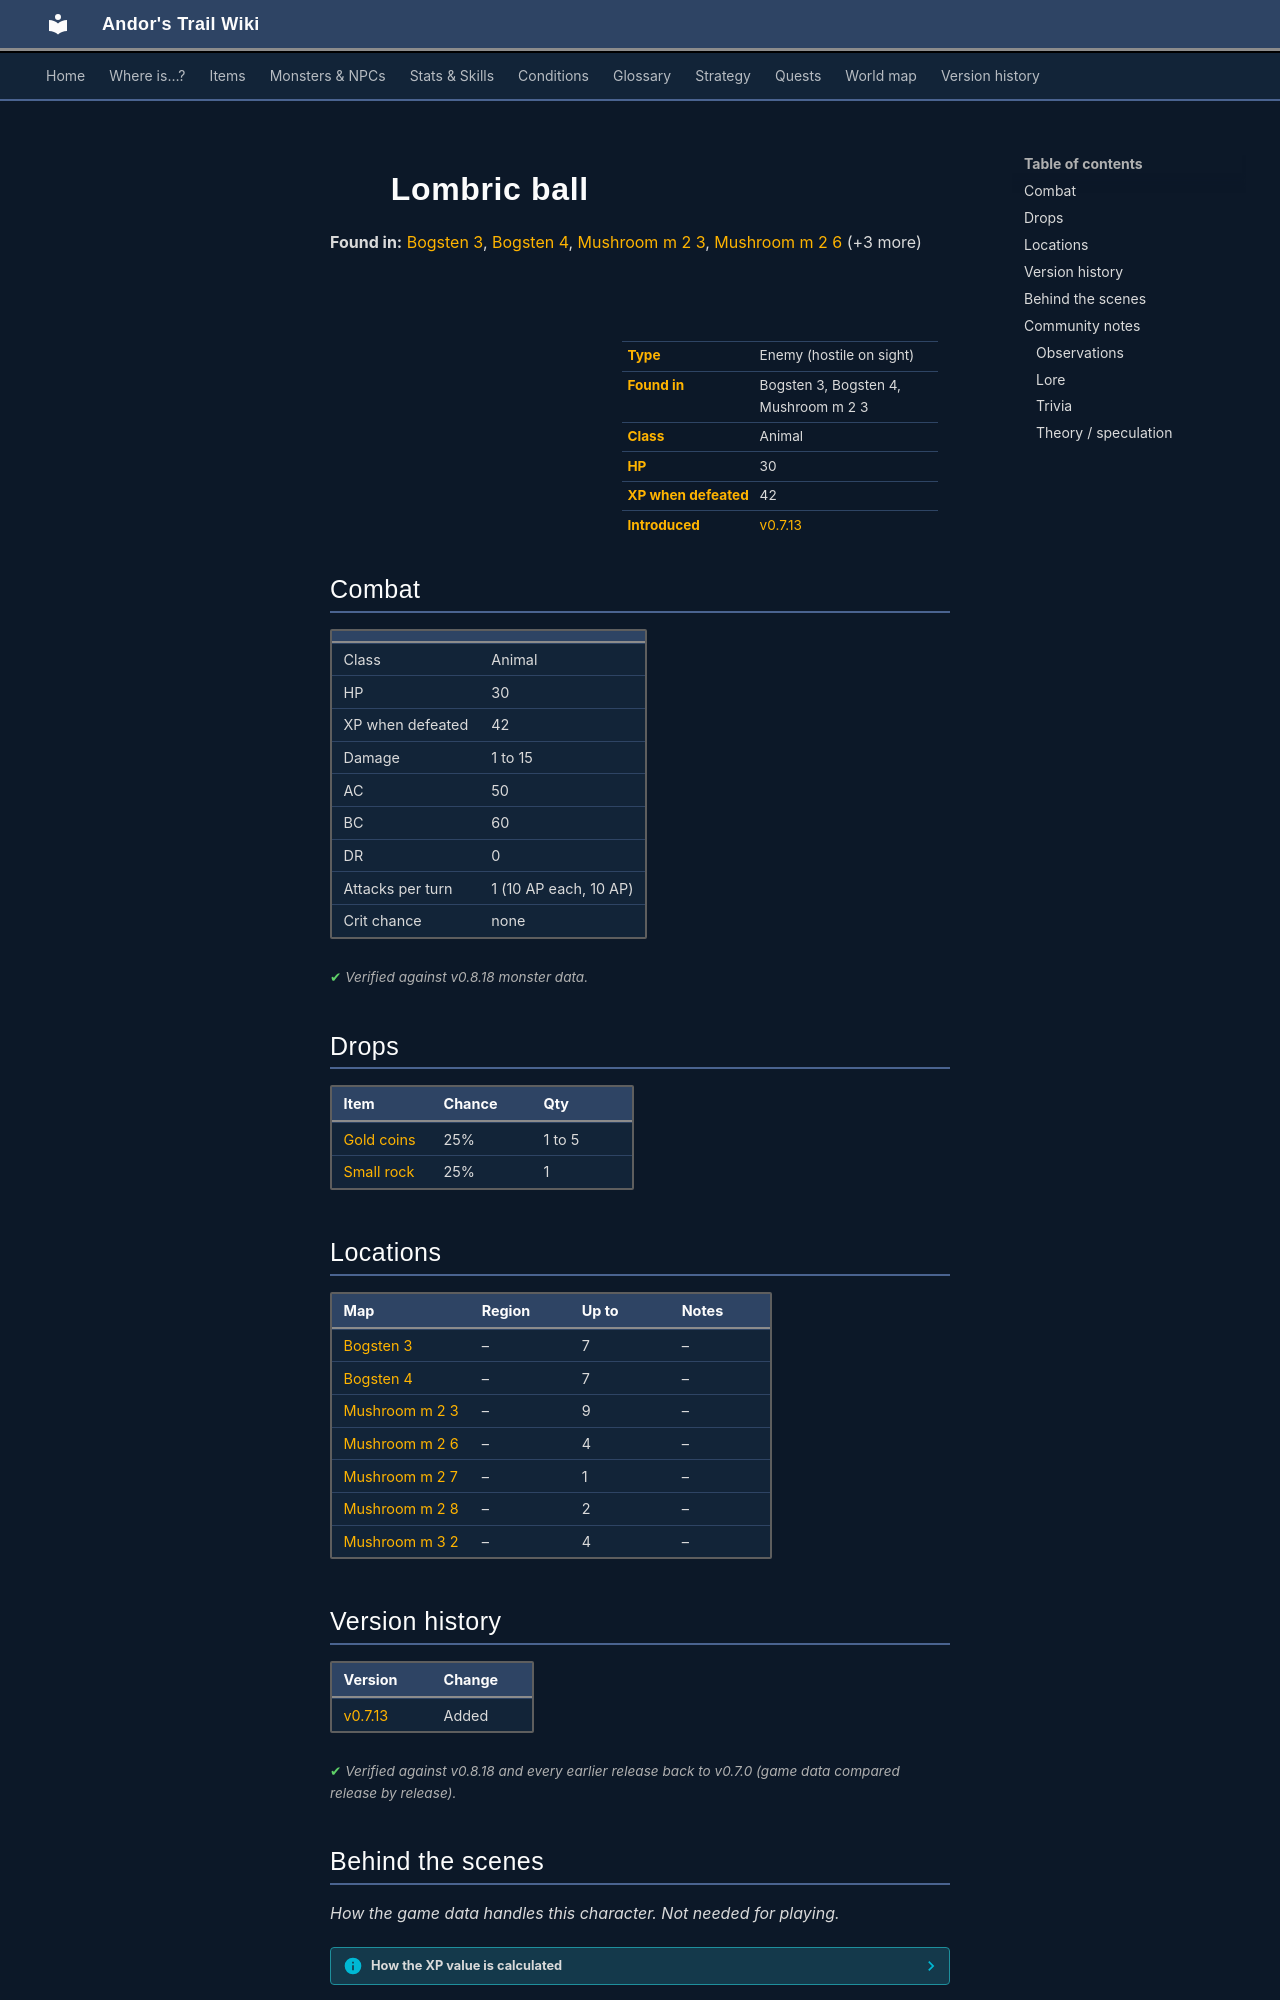

repository: asdfghjkl628/Andor-s-Trail-Wikiiii · page: monsters/lombric_ball/index.html · generator: mkdocs

---
description: "Lombric ball is an enemy in Andor's Trail (animal) with 30 HP, worth 42 XP, found in Bogsten 3, Bogsten 4, Mushroom m 2 3. Drops: Gold coins, Small rock."
---

# ![](../assets/icons/monsters/monsters_rltiles1_138.png){ .sprite } Lombric ball

**Found in:** [Bogsten 3](../maps/bogsten3.md), [Bogsten 4](../maps/bogsten4.md), [Mushroom m 2 3](../maps/mushroom_m2_3.md), [Mushroom m 2 6](../maps/mushroom_m2_6.md) (+3 more)

<div class="infobox" markdown>

<p class="ib-img"><img class="sprite" src="../../assets/icons/monsters/monsters_rltiles1_138.png" alt=""></p>

| | |
|---|---|
| **Type** | Enemy (hostile on sight) |
| **Found in** | Bogsten 3, Bogsten 4, Mushroom m 2 3 |
| **Class** | Animal |
| **HP** | 30 |
| **XP when defeated** | 42 |
| **Introduced** | [v0.7.13](../versions/0.7.13.md) |

</div>

## Combat

| | |
|---|---|
| Class | Animal |
| HP | 30 |
| XP when defeated | 42 |
| Damage | 1 to 15 |
| AC | 50 |
| BC | 60 |
| DR | 0 |
| Attacks per turn | 1 (10 AP each, 10 AP) |
| Crit chance | none |


<p class="verified">Verified against v0.8.18 monster data.</p>

## Drops

| Item | Chance | Qty |
|---|---|---|
| [Gold coins](../items/gold.md) | 25% | 1 to 5 |
| [Small rock](../items/rock.md) | 25% | 1 |

## Locations

| Map | Region | Up to | Notes |
|---|---|---|---|
| [Bogsten 3](../maps/bogsten3.md) | – | 7 | – |
| [Bogsten 4](../maps/bogsten4.md) | – | 7 | – |
| [Mushroom m 2 3](../maps/mushroom_m2_3.md) | – | 9 | – |
| [Mushroom m 2 6](../maps/mushroom_m2_6.md) | – | 4 | – |
| [Mushroom m 2 7](../maps/mushroom_m2_7.md) | – | 1 | – |
| [Mushroom m 2 8](../maps/mushroom_m2_8.md) | – | 2 | – |
| [Mushroom m 3 2](../maps/mushroom_m3_2.md) | – | 4 | – |


## Version history

| Version | Change |
|---|---|
| [v0.7.13](../versions/0.7.13.md) | Added |

<p class="verified">Verified against v0.8.18 and every earlier release back to v0.7.0 (game data compared release by release).</p>


## Behind the scenes

*How the game data handles this character. Not needed for playing.*

??? info "How the XP value is calculated"

    The game computes each enemy's experience value when it loads the data (`MonsterTypeParser.java`):

    XP = ⌈(attacks per turn × attack chance × average damage × (1 + critical skill × critical multiplier) × 3 + HP × (1 + block chance) + 9 × damage resistance) × 0.7⌉

    Percentages are used as fractions (e.g. 60% = 0.6). Enemies whose attacks inflict a condition are worth 50 XP more. The More Exp skill adds a percentage on top.

??? info "Technical information"

    | | |
    |---|---|
    | Entry ID | `lombric_ball` |
    | Type (wiki) | Enemy |
    | Spawn group | `lombric_ball` |
    | Loot table | `lombric` |
    | Conversation | – |
    | Faction | – |
    | Movement | – |
    | Icon | `monsters_rltiles1:138` |
    | Defined in | `res/raw/monsterlist_fungi_panic.json` |

    Raw data:

    ```json
    {
     "id": "lombric_ball",
     "name": "Lombric ball",
     "iconID": "monsters_rltiles1:138",
     "maxHP": 30,
     "maxAP": 10,
     "moveCost": 10,
     "monsterClass": "animal",
     "attackDamage": {
      "min": 1,
      "max": 15
     },
     "spawnGroup": "lombric_ball",
     "droplistID": "lombric",
     "attackCost": 10,
     "attackChance": 50,
     "blockChance": 60
    }
    ```


## Community notes

<small>Written by players, not generated from game data. **Observations**: what players notice in-game · **Lore**: the in-world story · **Trivia**: real-world facts, references, development history · **Theory / speculation**: unconfirmed ideas; may just be unfinished content</small>

### Observations

*No notes yet. Contributions are welcome: [add a note](https://github.com/asdfghjkl628/Andor-s-Trail-Wikiiii/new/main/notes/monsters?filename=lombric_ball.md&value=%23%23%20Observations%0A%0A%3C%21--%20what%20players%20notice%20in-game%20--%3E%0A%0A%23%23%20Lore%0A%0A%3C%21--%20the%20in-world%20story%20--%3E%0A%0A%23%23%20Trivia%0A%0A%3C%21--%20real-world%20facts%2C%20references%2C%20development%20history%20--%3E%0A%0A%23%23%20Theory%20/%20speculation%0A%0A%3C%21--%20unconfirmed%20ideas%3B%20may%20just%20be%20unfinished%20content%20--%3E%0A).*
